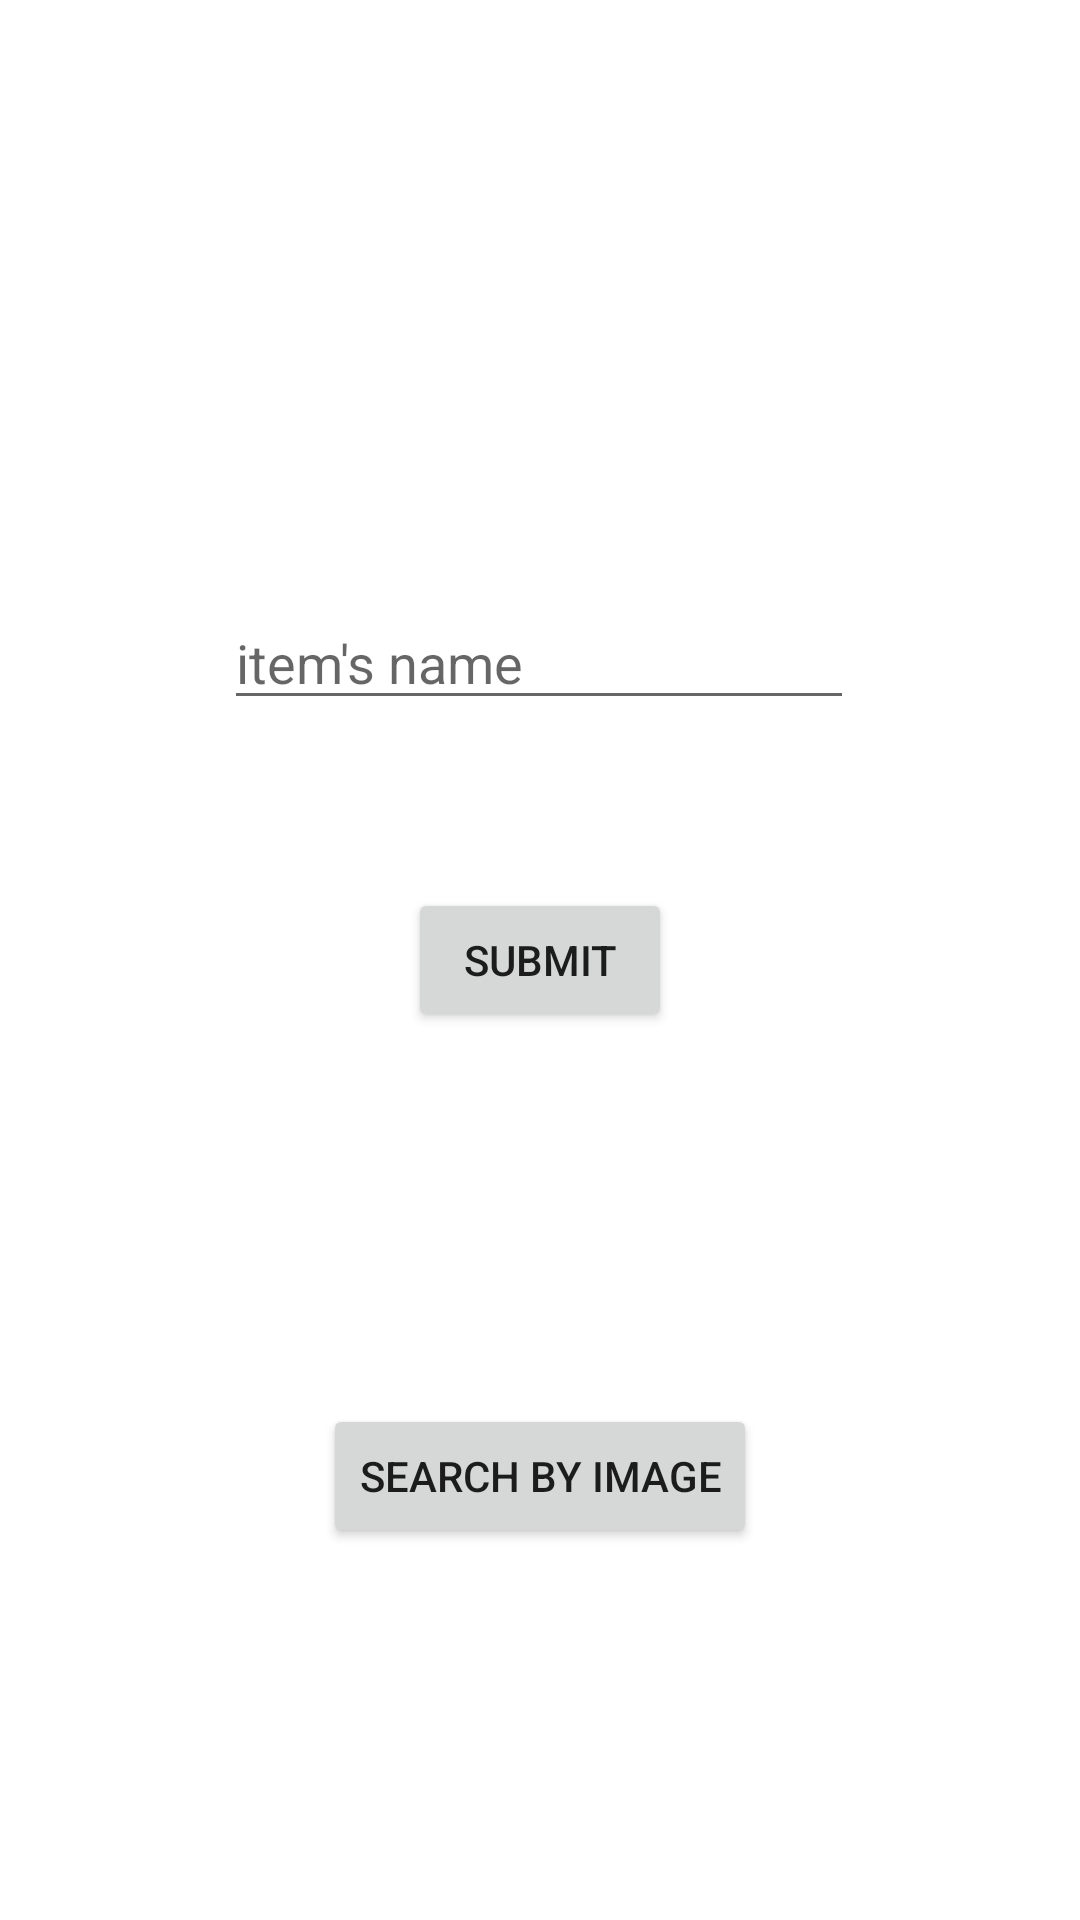

Here is an Android app screen rendered from its layout file. Give the layout XML and the strings, colors and styles it references.
<!-- AndroidManifest.xml: application theme Theme.IngredientDecoder -->
<!-- res/layout/activity_byname.xml -->
<?xml version="1.0" encoding="utf-8"?>
<androidx.constraintlayout.widget.ConstraintLayout xmlns:android="http://schemas.android.com/apk/res/android"
    xmlns:app="http://schemas.android.com/apk/res-auto"
    xmlns:tools="http://schemas.android.com/tools"
    android:layout_width="match_parent"
    android:layout_height="match_parent"
    tools:context=".bynameActivity">

    <EditText
        android:id="@+id/byname"
        android:layout_width="wrap_content"
        android:layout_height="wrap_content"
        android:ems="10"
        android:hint="item's name"
        android:inputType="textPersonName"
        app:layout_constraintBottom_toBottomOf="parent"
        app:layout_constraintEnd_toEndOf="parent"
        app:layout_constraintHorizontal_bias="0.497"
        app:layout_constraintStart_toStartOf="parent"
        app:layout_constraintTop_toTopOf="parent"
        app:layout_constraintVertical_bias="0.332" />

    <Button
        android:id="@+id/submitname"
        android:layout_width="wrap_content"
        android:layout_height="wrap_content"
        android:layout_marginTop="56dp"
        android:text="Submit"
        app:layout_constraintEnd_toEndOf="parent"
        app:layout_constraintStart_toStartOf="parent"
        app:layout_constraintTop_toBottomOf="@+id/byname" />

    <Button
        android:id="@+id/gotoimage"
        android:layout_width="wrap_content"
        android:layout_height="wrap_content"
        android:text="Search by image"
        app:layout_constraintBottom_toBottomOf="parent"
        app:layout_constraintEnd_toEndOf="parent"
        app:layout_constraintStart_toStartOf="parent"
        app:layout_constraintTop_toBottomOf="@+id/submitname" />
</androidx.constraintlayout.widget.ConstraintLayout>
<!-- resources referenced by this layout -->
<resources>
  <style name="Theme.IngredientDecoder" parent="Theme.MaterialComponents.DayNight.NoActionBar">
          
          <item name="colorPrimary">@color/purple_500</item>
          <item name="colorPrimaryVariant">@color/purple_700</item>
          <item name="colorOnPrimary">@color/white</item>
          
          <item name="colorSecondary">@color/teal_200</item>
          <item name="colorSecondaryVariant">@color/teal_700</item>
          <item name="colorOnSecondary">@color/black</item>
          
          <item name="android:statusBarColor" tools:targetApi="l">?attr/colorPrimaryVariant</item>
          
      </style>
  <!-- not gathered from this repository: default colours our renderer supplied (Android Studio template values) -->
  <color name="purple_500">#FF6200EE</color>
  <color name="purple_700">#FF3700B3</color>
  <color name="teal_200">#FF03DAC5</color>
  <color name="teal_700">#FF018786</color>
  <color name="black">#FF000000</color>
  <color name="white">#FFFFFFFF</color>
</resources>
